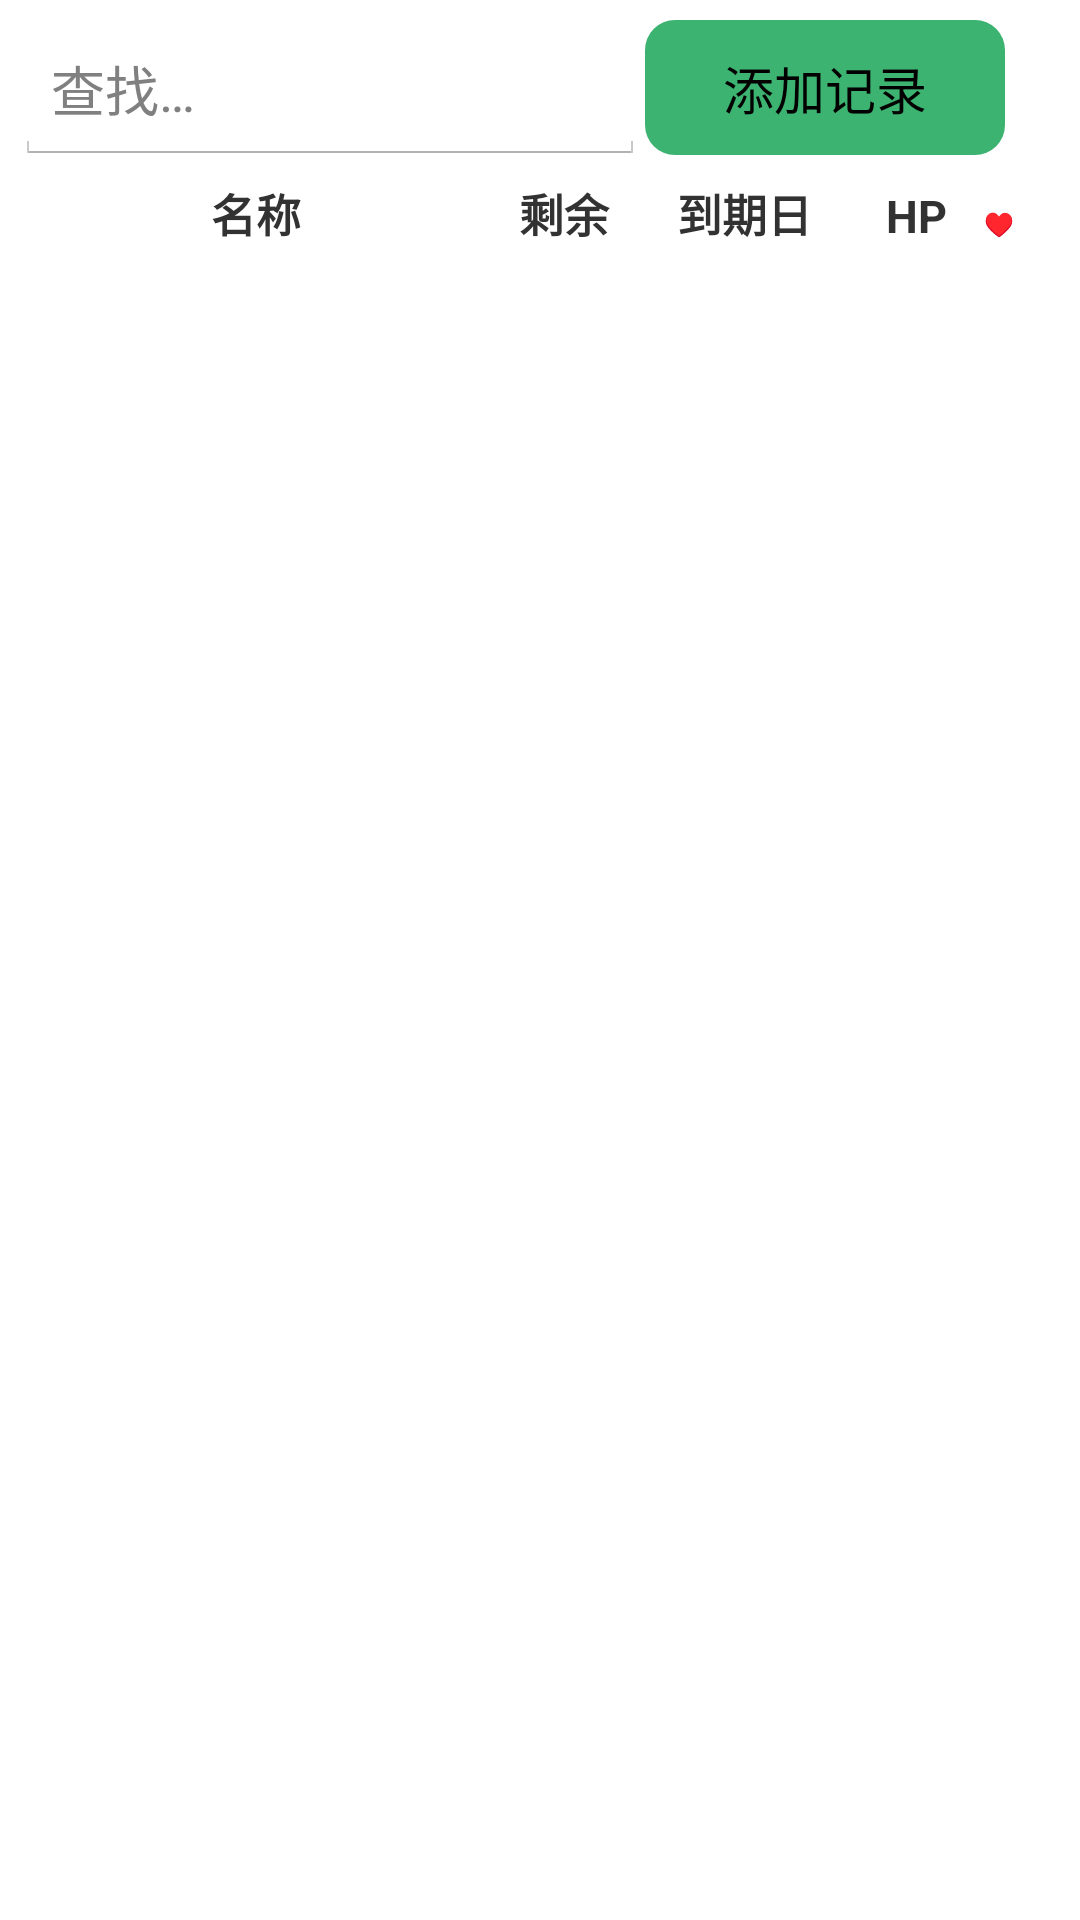

This screen was rendered from an Android layout file. Write that file and the resources it references.
<!-- AndroidManifest.xml: application theme AppTheme -->
<!-- res/layout/activity_main.xml -->
<?xml version="1.0" encoding="utf-8"?>

<LinearLayout xmlns:android="http://schemas.android.com/apk/res/android"
    android:orientation="vertical"
    android:layout_width="fill_parent"
    android:layout_height="fill_parent">

    
    <LinearLayout
        android:focusable="true"
        android:focusableInTouchMode="true"
        android:layout_width="0px"
        android:layout_height="0px"/>

    <LinearLayout
        android:orientation="horizontal"
        android:layout_width="fill_parent"
        android:layout_height="60dp"
        android:padding="5dp">

        <EditText
            android:id="@+id/searchInput"
            android:layout_width="210dp"
            android:layout_height="50dp"
            android:hint="@string/record_list_search" />

        <Button
            android:id="@+id/go_add"
            android:layout_width="120dp"
            android:layout_height="45dp"
            android:textSize="17dp"
            android:background="@drawable/btn_nor_down_green"
            android:text="添加记录" />
    </LinearLayout>



    <FrameLayout
        android:layout_width="match_parent"
        android:layout_height="wrap_content">

        <LinearLayout
            android:layout_width="match_parent"
            android:layout_height="wrap_content"
            android:layout_alignParentTop="true"
            android:layout_marginLeft="8dp"
            android:layout_marginRight="8dp"
            android:orientation="vertical">

            
            <LinearLayout
                android:layout_width="match_parent"
                android:layout_height="wrap_content"
                android:layout_alignParentTop="true"
                android:orientation="horizontal">
                
                
                
                
                
                

                <TextView
                    android:layout_width="155sp"
                    android:layout_height="wrap_content"
                    android:text="名称"
                    android:textSize="15sp"
                    android:gravity="center"
                    android:textStyle="bold" />

                <TextView
                    android:layout_width="50sp"
                    android:layout_height="wrap_content"
                    android:text="剩余"
                    android:textSize="15sp"
                    android:gravity="center"
                    android:textStyle="bold" />

                <TextView
                    android:layout_width="70sp"
                    android:layout_height="wrap_content"
                    android:text="到期日"
                    android:textSize="15sp"
                    android:gravity="center"
                    android:textStyle="bold" />

                <TextView
                    android:layout_width="45sp"
                    android:layout_height="wrap_content"
                    android:text="HP"
                    android:textSize="15sp"
                    android:gravity="center"
                    android:textStyle="bold" />

                <TextView
                    android:layout_width="10sp"
                    android:layout_height="wrap_content"
                    android:text="♥"
                    android:textSize="8sp"
                    android:gravity="center"
                    android:textStyle="bold" />

                
                    
                    
                    
                    
                    
                    
                    
                    


            </LinearLayout>

            <ListView
                android:id="@+id/recordslist"
                android:layout_width="match_parent"
                android:layout_height="wrap_content"
                android:paddingBottom="10dp" />

        </LinearLayout>
    </FrameLayout>


</LinearLayout>
<!-- resources referenced by this layout -->
<resources>
  <color name="silver">#C0C0C0</color>
  <!-- drawable btn_nor_down_green (drawable) -->
  <?xml version="1.0" encoding="utf-8"?>
  
  <selector xmlns:android="http://schemas.android.com/apk/res/android">
      <item android:state_pressed="true" android:drawable="@drawable/check_border" />
      <item android:state_focused="true" android:drawable="@drawable/check_border" />
      <item android:state_checked="true" android:drawable="@drawable/check_border" />
      <item android:state_selected="true" android:drawable="@drawable/check_border"/>
      <item android:drawable="@drawable/btn_bg_green"></item>
  </selector>
  
  
  <string name="record_list_search">查找…</string>
  <style name="AppTheme" parent="AppBaseTheme">
          
      </style>
  <!-- drawable check_border (drawable) -->
  <?xml version="1.0" encoding="utf-8"?>
  
  <selector xmlns:android="http://schemas.android.com/apk/res/android">
      
          
              
              
              
          
      
      <item>
          <shape android:shape="rectangle">
              <stroke android:width="1px" android:color="@color/coral" />
              <corners android:radius="10dp" />
              <solid android:color="@color/gold" />
          </shape>
      </item>
  </selector>
  
  
  <!-- drawable btn_bg_green (drawable) -->
  <?xml version="1.0" encoding="utf-8"?>
  
  <shape xmlns:android="http://schemas.android.com/apk/res/android">
      <solid android:color="@color/mediumseagreen"/>
      <corners android:topLeftRadius="10dip"
          android:topRightRadius="10dip"
          android:bottomRightRadius="10dip"
          android:bottomLeftRadius="10dip" />
      
  </shape>
  
  
  <style name="AppBaseTheme" parent="android:Theme.Holo.Light.DarkActionBar">
          
      </style>
  <color name="coral">#FF7F50</color>
  <color name="gold">#FFD700</color>
  <color name="mediumseagreen">#3CB371</color>
</resources>
